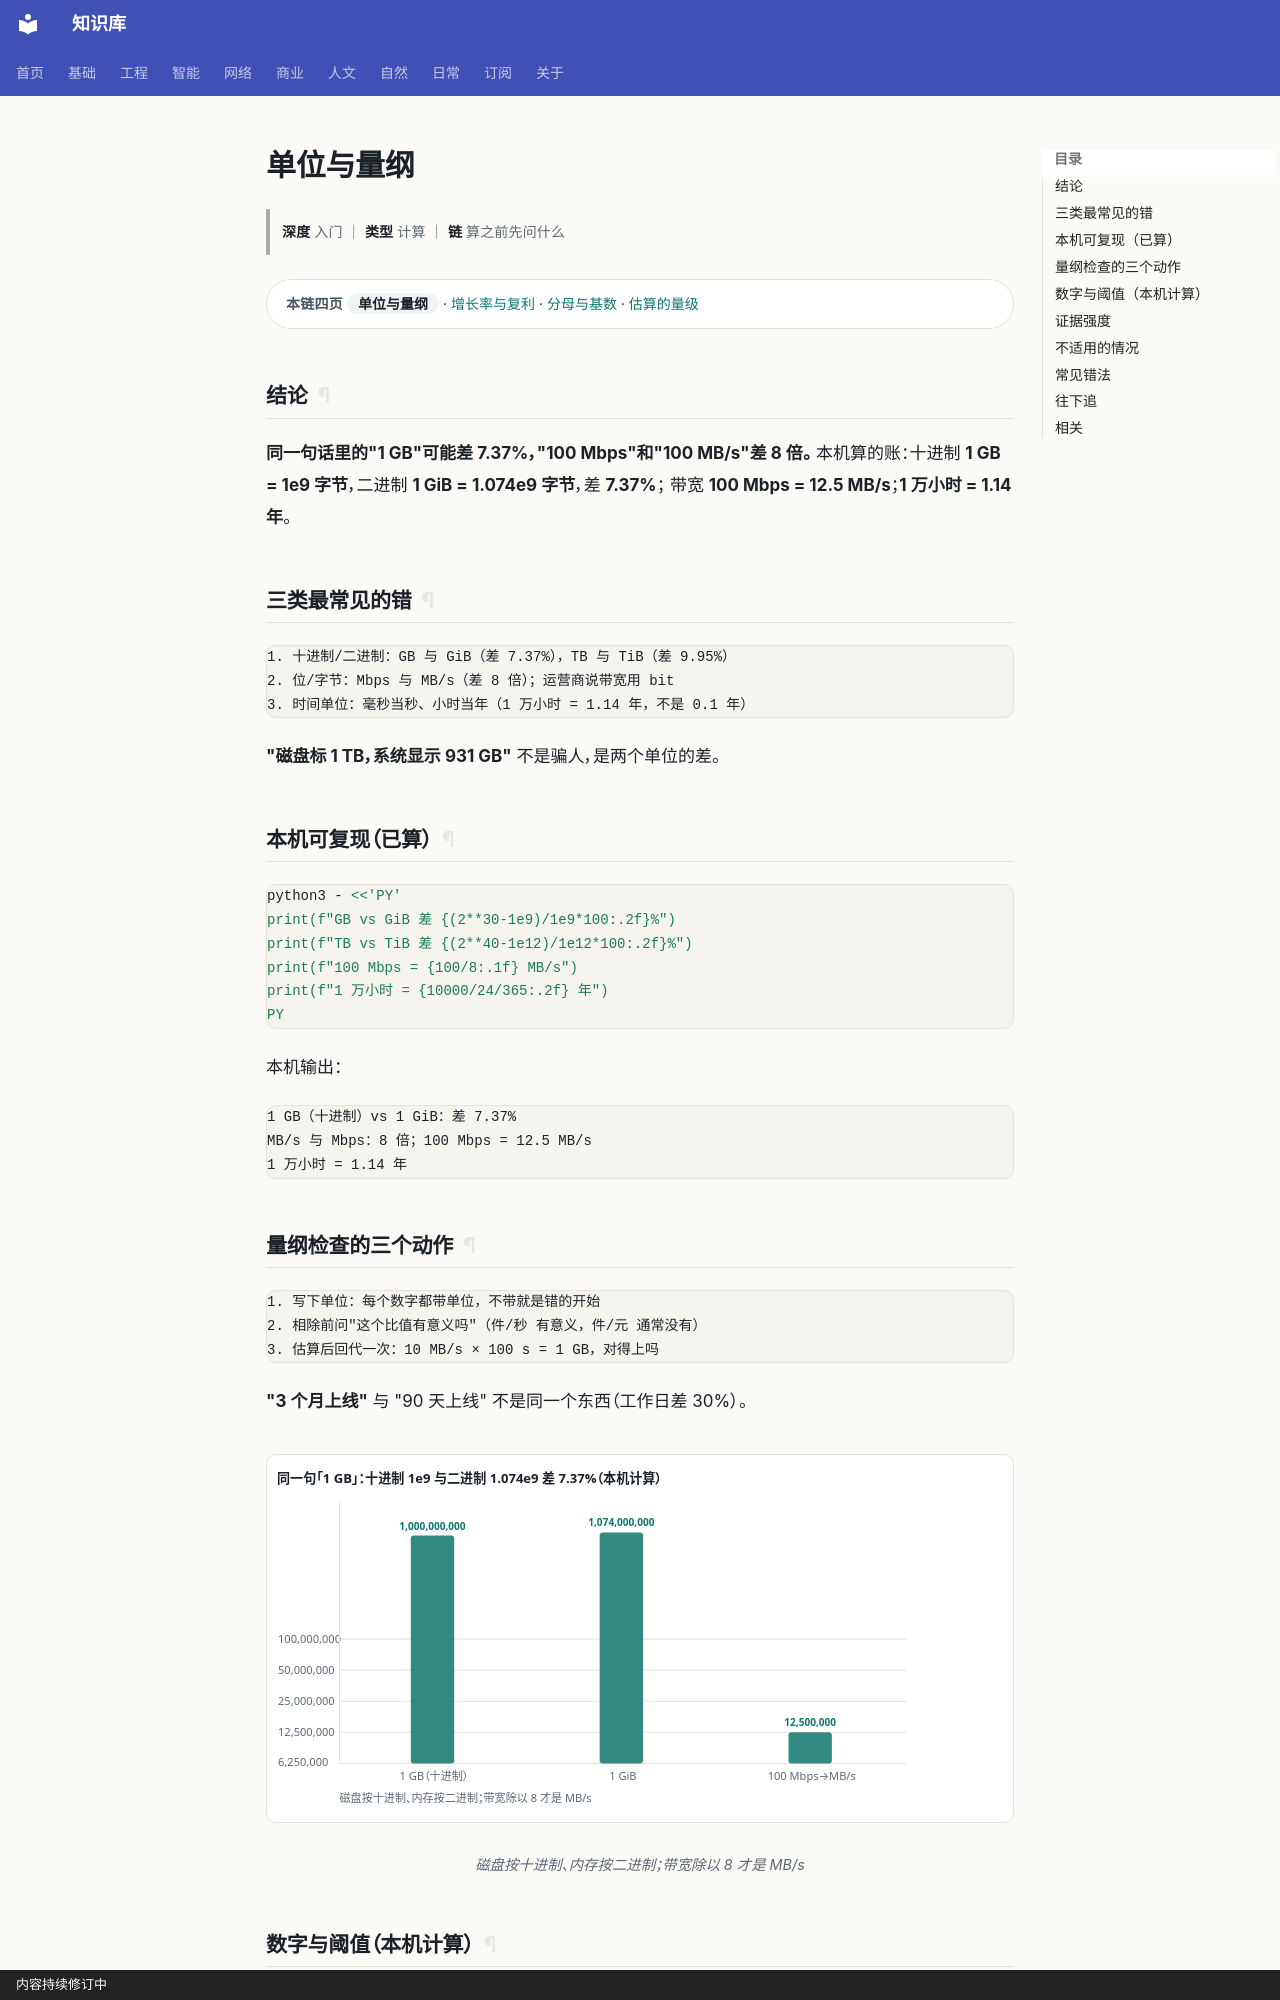

repository: gh503/kb · page: 基础/数学/单位与量纲/index.html · generator: mkdocs · copyright: 内容持续修订中

# 单位与量纲

> **深度** 入门 ｜ **类型** 计算 ｜ **链** 算之前先问什么

<div class="kb-chain" markdown>
<span class="kb-chain__label">本链四页</span> <span class="kb-chain__now">单位与量纲</span> · [增长率与复利](增长率与复利.md) · [分母与基数](分母与基数.md) · [估算的量级](估算的量级.md)
</div>

## 结论

**同一句话里的"1 GB"可能差 7.37%，"100 Mbps"和"100 MB/s"差 8 倍。**
本机算的账：十进制 **1 GB = 1e9 字节**，二进制 **1 GiB = 1.074e9 字节**，差 **7.37%**；
带宽 **100 Mbps = 12.5 MB/s**；**1 万小时 = 1.14 年**。

## 三类最常见的错

```text
1. 十进制/二进制：GB 与 GiB（差 7.37%），TB 与 TiB（差 9.95%）
2. 位/字节：Mbps 与 MB/s（差 8 倍）；运营商说带宽用 bit
3. 时间单位：毫秒当秒、小时当年（1 万小时 = 1.14 年，不是 0.1 年）
```

**"磁盘标 1 TB，系统显示 931 GB"** 不是骗人，是两个单位的差。

## 本机可复现（已算）

```bash
python3 - <<'PY'
print(f"GB vs GiB 差 {(2**30-1e9)/1e9*100:.2f}%")
print(f"TB vs TiB 差 {(2**40-1e12)/1e12*100:.2f}%")
print(f"100 Mbps = {100/8:.1f} MB/s")
print(f"1 万小时 = {10000/24/365:.2f} 年")
PY
```

本机输出：

```text
1 GB（十进制）vs 1 GiB：差 7.37%
MB/s 与 Mbps：8 倍；100 Mbps = 12.5 MB/s
1 万小时 = 1.14 年
```
